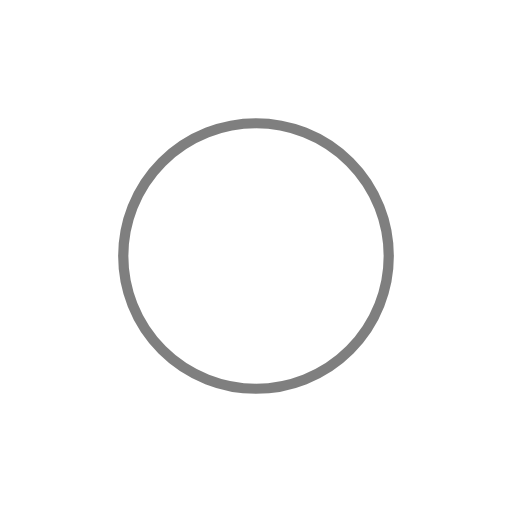
t = 0.00 s
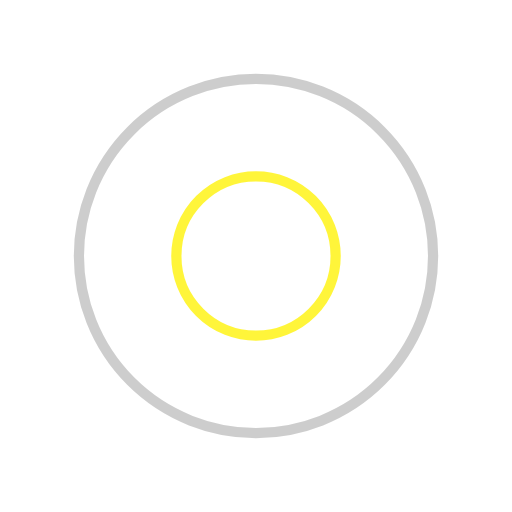
t = 0.25 s
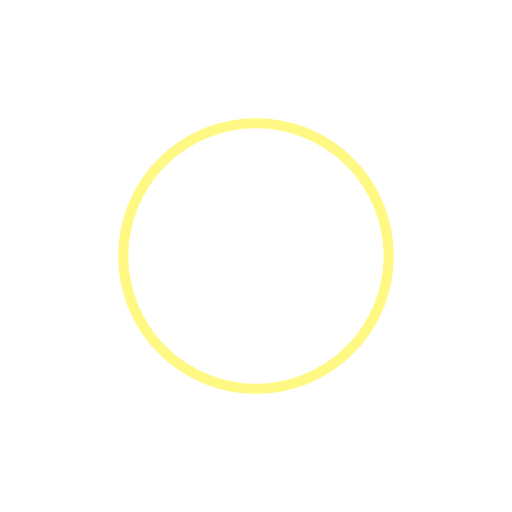
t = 0.50 s
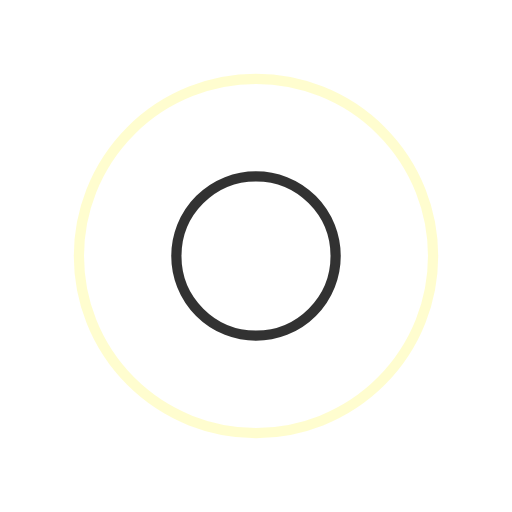
t = 0.75 s

The animated SVG that drew these frames (rendered in a browser with its animation timeline set to each time). Animation: 4 SMIL elements (animate=4); one cycle of 1.00 s, repeats indefinitely.

<?xml version="1.0" encoding="utf-8"?>
<svg xmlns="http://www.w3.org/2000/svg" xmlns:xlink="http://www.w3.org/1999/xlink" style="margin: auto; background: none; display: block; shape-rendering: auto;" width="120px" height="120px" viewBox="0 0 100 100" preserveAspectRatio="xMidYMid">
<circle cx="50" cy="50" r="0" fill="none" stroke="#000000" stroke-width="2">
  <animate attributeName="r" repeatCount="indefinite" dur="1s" values="0;40" keyTimes="0;1" keySplines="0 0.2 0.8 1" calcMode="spline" begin="-0.5s"></animate>
  <animate attributeName="opacity" repeatCount="indefinite" dur="1s" values="1;0" keyTimes="0;1" keySplines="0.2 0 0.8 1" calcMode="spline" begin="-0.5s"></animate>
</circle>
<circle cx="50" cy="50" r="0" fill="none" stroke="#fff30b" stroke-width="2">
  <animate attributeName="r" repeatCount="indefinite" dur="1s" values="0;40" keyTimes="0;1" keySplines="0 0.2 0.8 1" calcMode="spline"></animate>
  <animate attributeName="opacity" repeatCount="indefinite" dur="1s" values="1;0" keyTimes="0;1" keySplines="0.2 0 0.8 1" calcMode="spline"></animate>
</circle>
<!-- [ldio] generated by https://loading.io/ --></svg>
